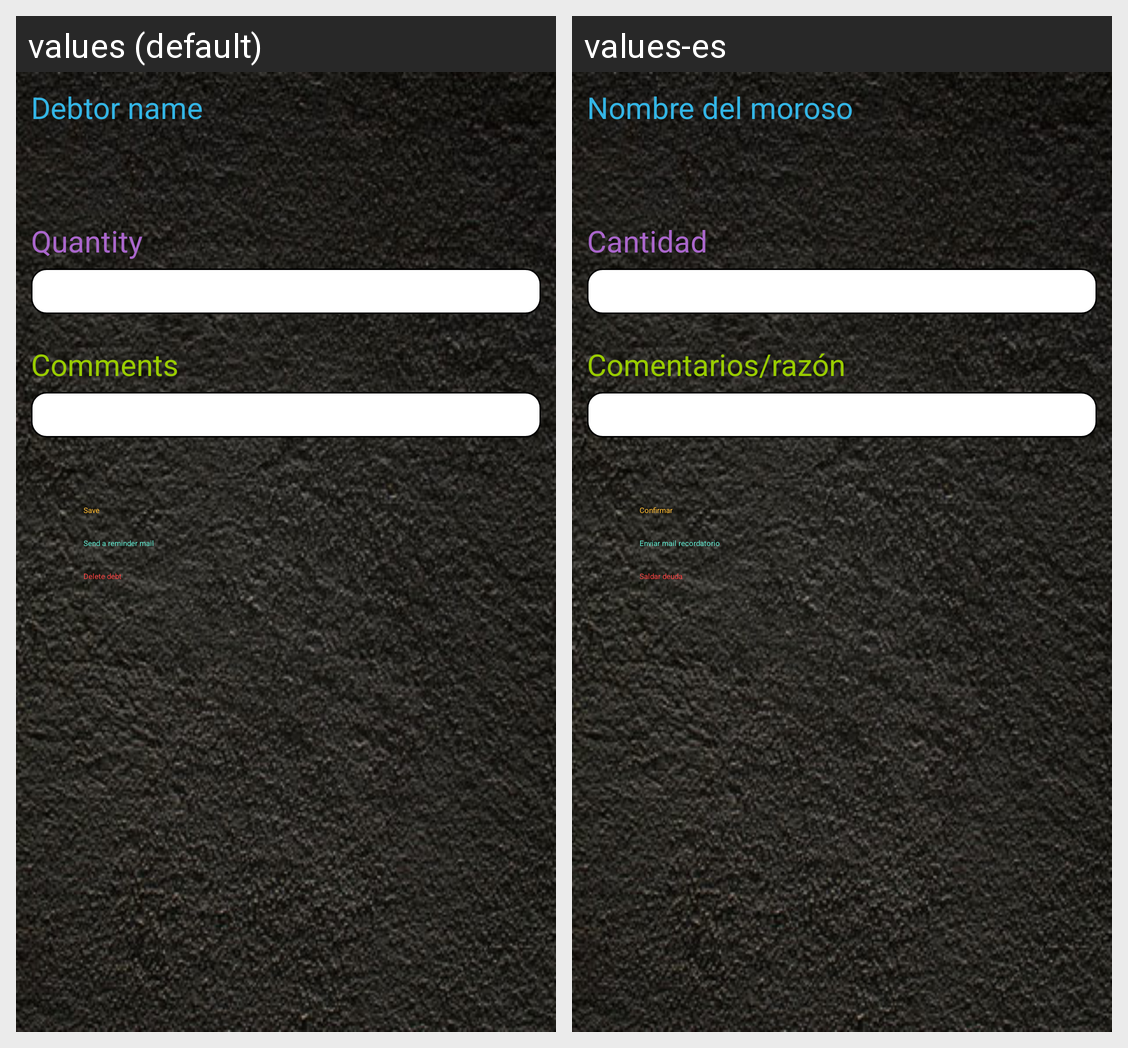

The Android screen above is rendered under two locales of the same app. Produce the string resources it draws, with the default and per-locale values.
Android screen res/layout/activity_debt_edit.xml rendered under 2 locales, left to right: values (default), values-es. Device: Nexus 5 (rendered at 1080×1920; each locale shown at half size, 540×960, under a caption strip naming it); theme Theme.Sherlock.
Strings drawn on this screen, with the default value and each locale's value (text and hints the layout hard-codes, and strings that could not be matched under every locale, appear in the picture but are not listed):

debtor_name
  values: Debtor name
  values-es: Nombre del moroso

quantity
  values: Quantity
  values-es: Cantidad

comments
  values: Comments
  values-es: Comentarios/razón

set_up
  values: Save
  values-es: Confirmar

send_mail
  values: Send a reminder mail
  values-es: Enviar mail recordatorio

menu_delete
  values: Delete debt
  values-es: Saldar deuda
